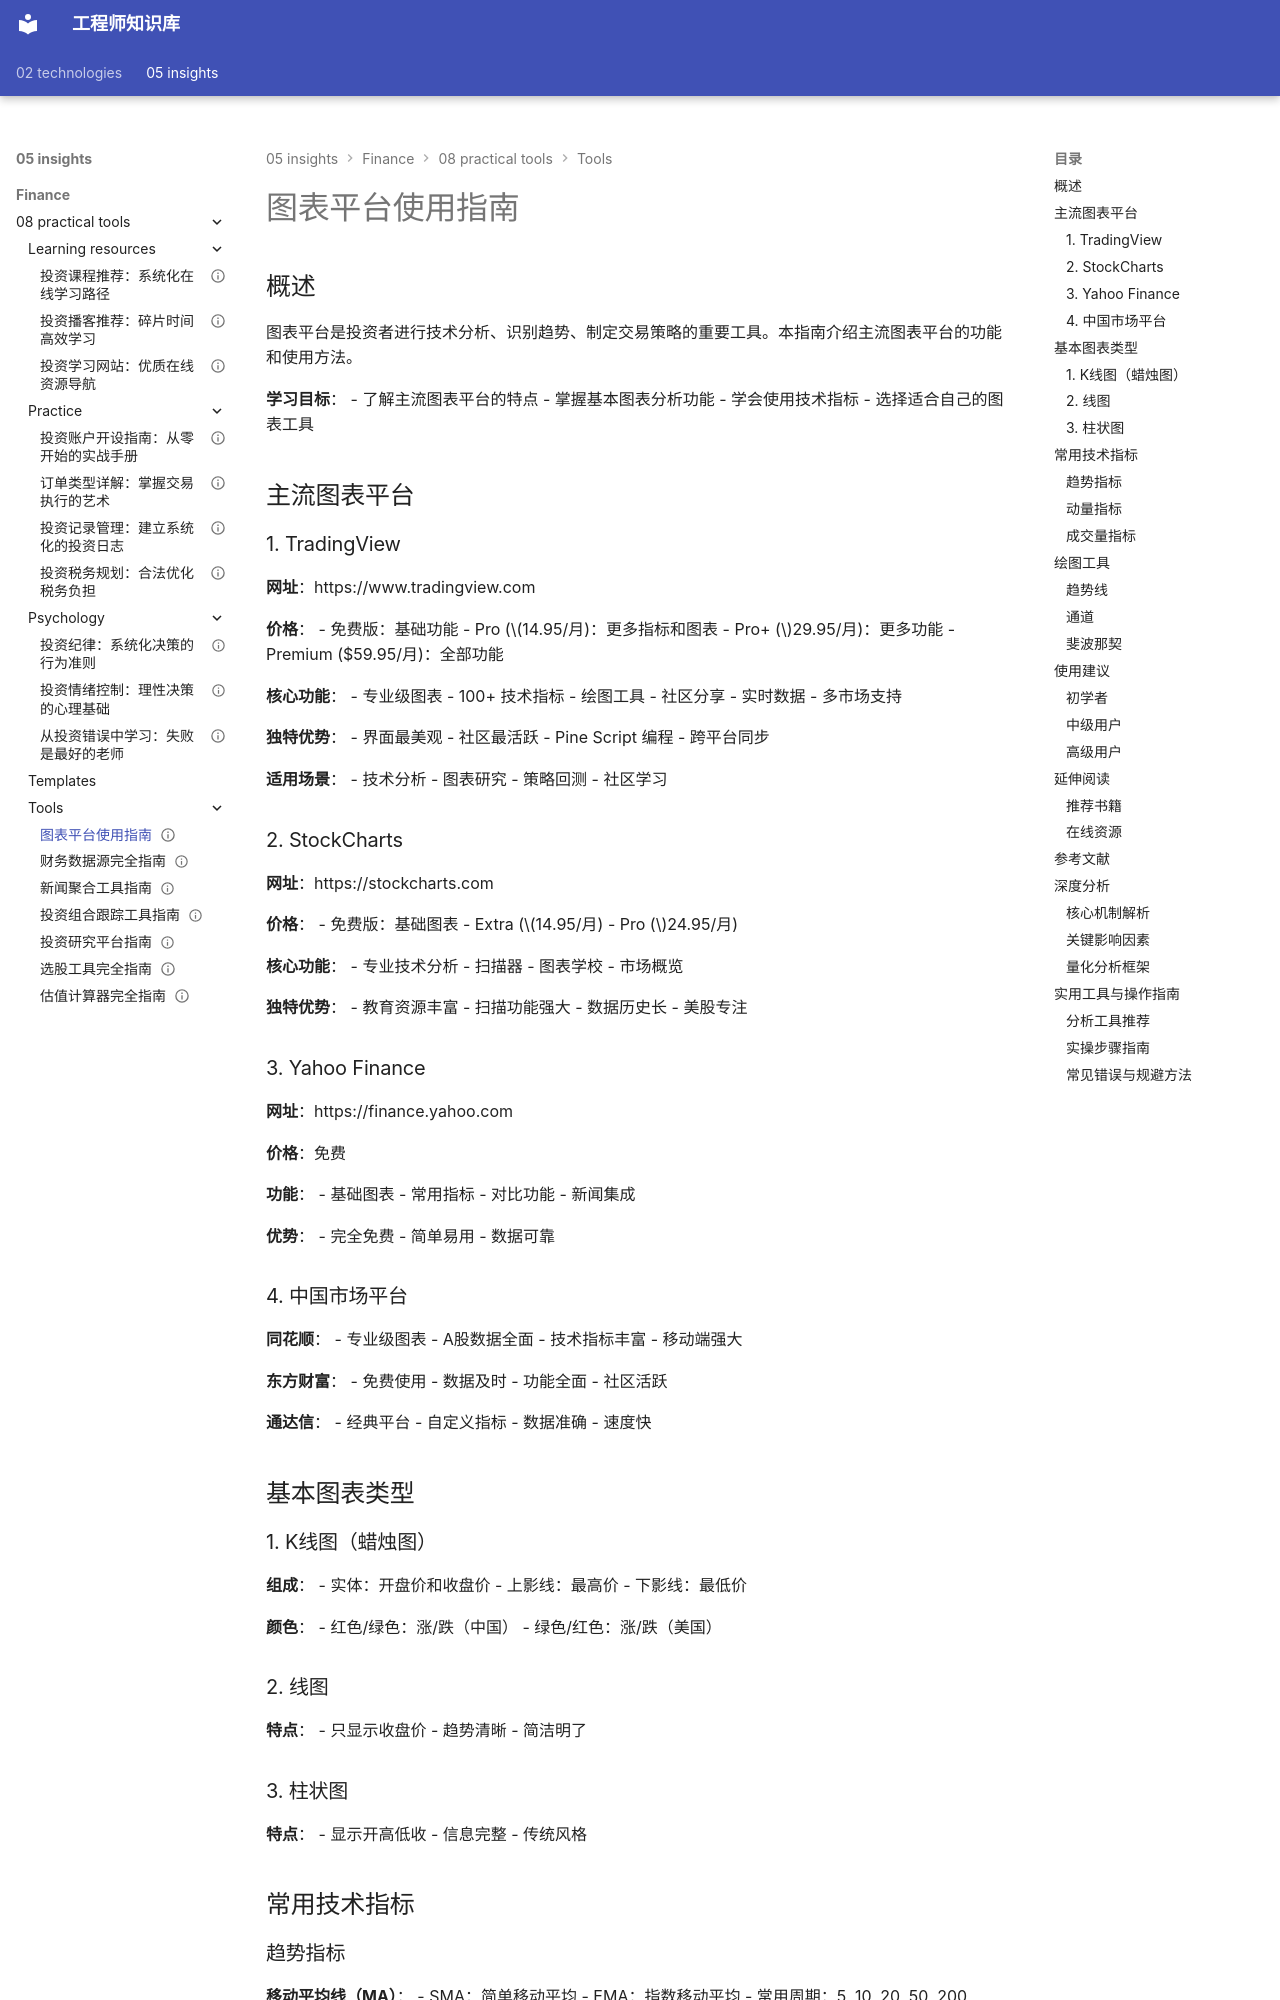

repository: Vuiora/knowledge-os · page: 05-insights/finance/08-practical-tools/tools/charting-platforms/index.html · generator: mkdocs

---
title: 图表平台使用指南
description: 介绍主流技术分析和图表平台的功能特点，帮助投资者选择合适的图表工具
slug: charting-platforms
domain: 金融洞察
module: 实用工具
content_type: article
skill_level: beginner
tags:
- 可视化
- 技术分析
- 投资工具
prerequisites:
- 基础投资知识
related_contents:
- screening-tools.md
- financial-data-sources.md
- research-platforms.md
estimated_time: 45
difficulty_score: 2
author: 金融知识体系
created_at: '2024-01-01'
updated_at: '2024-01-01'
version: '1.0'
language: zh-CN
status: published
is_featured: false
---

# 图表平台使用指南

## 概述

图表平台是投资者进行技术分析、识别趋势、制定交易策略的重要工具。本指南介绍主流图表平台的功能和使用方法。

**学习目标**：
- 了解主流图表平台的特点
- 掌握基本图表分析功能
- 学会使用技术指标
- 选择适合自己的图表工具

## 主流图表平台

### 1. TradingView

**网址**：https://www.tradingview.com

**价格**：
- 免费版：基础功能
- Pro ($14.95/月)：更多指标和图表
- Pro+ ($29.95/月)：更多功能
- Premium ($59.95/月)：全部功能

**核心功能**：
- 专业级图表
- 100+ 技术指标
- 绘图工具
- 社区分享
- 实时数据
- 多市场支持

**独特优势**：
- 界面最美观
- 社区最活跃
- Pine Script 编程
- 跨平台同步

**适用场景**：
- 技术分析
- 图表研究
- 策略回测
- 社区学习

### 2. StockCharts

**网址**：https://stockcharts.com

**价格**：
- 免费版：基础图表
- Extra ($14.95/月)
- Pro ($24.95/月)

**核心功能**：
- 专业技术分析
- 扫描器
- 图表学校
- 市场概览

**独特优势**：
- 教育资源丰富
- 扫描功能强大
- 数据历史长
- 美股专注

### 3. Yahoo Finance

**网址**：https://finance.yahoo.com

**价格**：免费

**功能**：
- 基础图表
- 常用指标
- 对比功能
- 新闻集成

**优势**：
- 完全免费
- 简单易用
- 数据可靠

### 4. 中国市场平台

**同花顺**：
- 专业级图表
- A股数据全面
- 技术指标丰富
- 移动端强大

**东方财富**：
- 免费使用
- 数据及时
- 功能全面
- 社区活跃

**通达信**：
- 经典平台
- 自定义指标
- 数据准确
- 速度快

## 基本图表类型

### 1. K线图（蜡烛图）

**组成**：
- 实体：开盘价和收盘价
- 上影线：最高价
- 下影线：最低价

**颜色**：
- 红色/绿色：涨/跌（中国）
- 绿色/红色：涨/跌（美国）

### 2. 线图

**特点**：
- 只显示收盘价
- 趋势清晰
- 简洁明了

### 3. 柱状图

**特点**：
- 显示开高低收
- 信息完整
- 传统风格

## 常用技术指标
